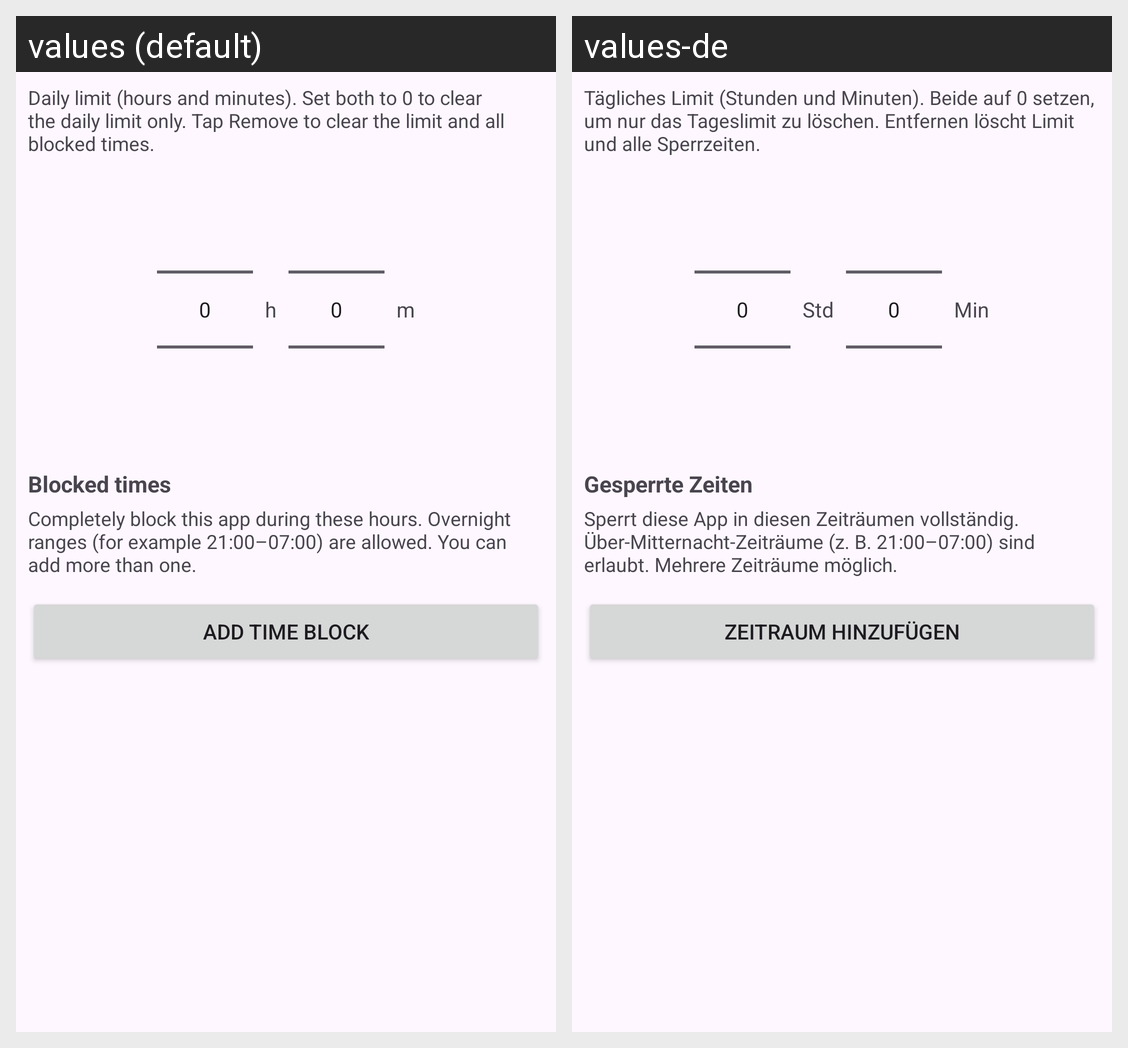

The same Android screen rendered under two of its app's locales, left to right. List the strings drawn on it with the default value and each locale's translation.
Android screen res/layout/dialog_set_app_timer.xml rendered under 2 locales, left to right: values (default), values-de. Device: Nexus 5 (rendered at 1080×1920; each locale shown at half size, 540×960, under a caption strip naming it); theme Theme.Material3.DayNight.
Strings drawn on this screen, with the default value and each locale's value (text and hints the layout hard-codes, and strings that could not be matched under every locale, appear in the picture but are not listed):

set_app_timer_dialog_message
  values: Daily limit (hours and minutes). Set both to 0 to clear the daily limit only. Tap Remove to clear the limit and all blocked times.
  values-de: Tägliches Limit (Stunden und Minuten). Beide auf 0 setzen, um nur das Tageslimit zu löschen. Entfernen löscht Limit und alle Sperrzeiten.

app_timer_hours_label
  values: h
  values-de: Std

app_timer_minutes_label
  values: m
  values-de: Min

app_timer_block_windows_title
  values: Blocked times
  values-de: Gesperrte Zeiten

app_timer_block_windows_message
  values: Completely block this app during these hours. Overnight ranges (for example 21:00–07:00) are allowed. You can add more than one.
  values-de: Sperrt diese App in diesen Zeiträumen vollständig. Über-Mitternacht-Zeiträume (z. B. 21:00–07:00) sind erlaubt. Mehrere Zeiträume möglich.

app_timer_add_block_window
  values: Add time block
  values-de: Zeitraum hinzufügen
